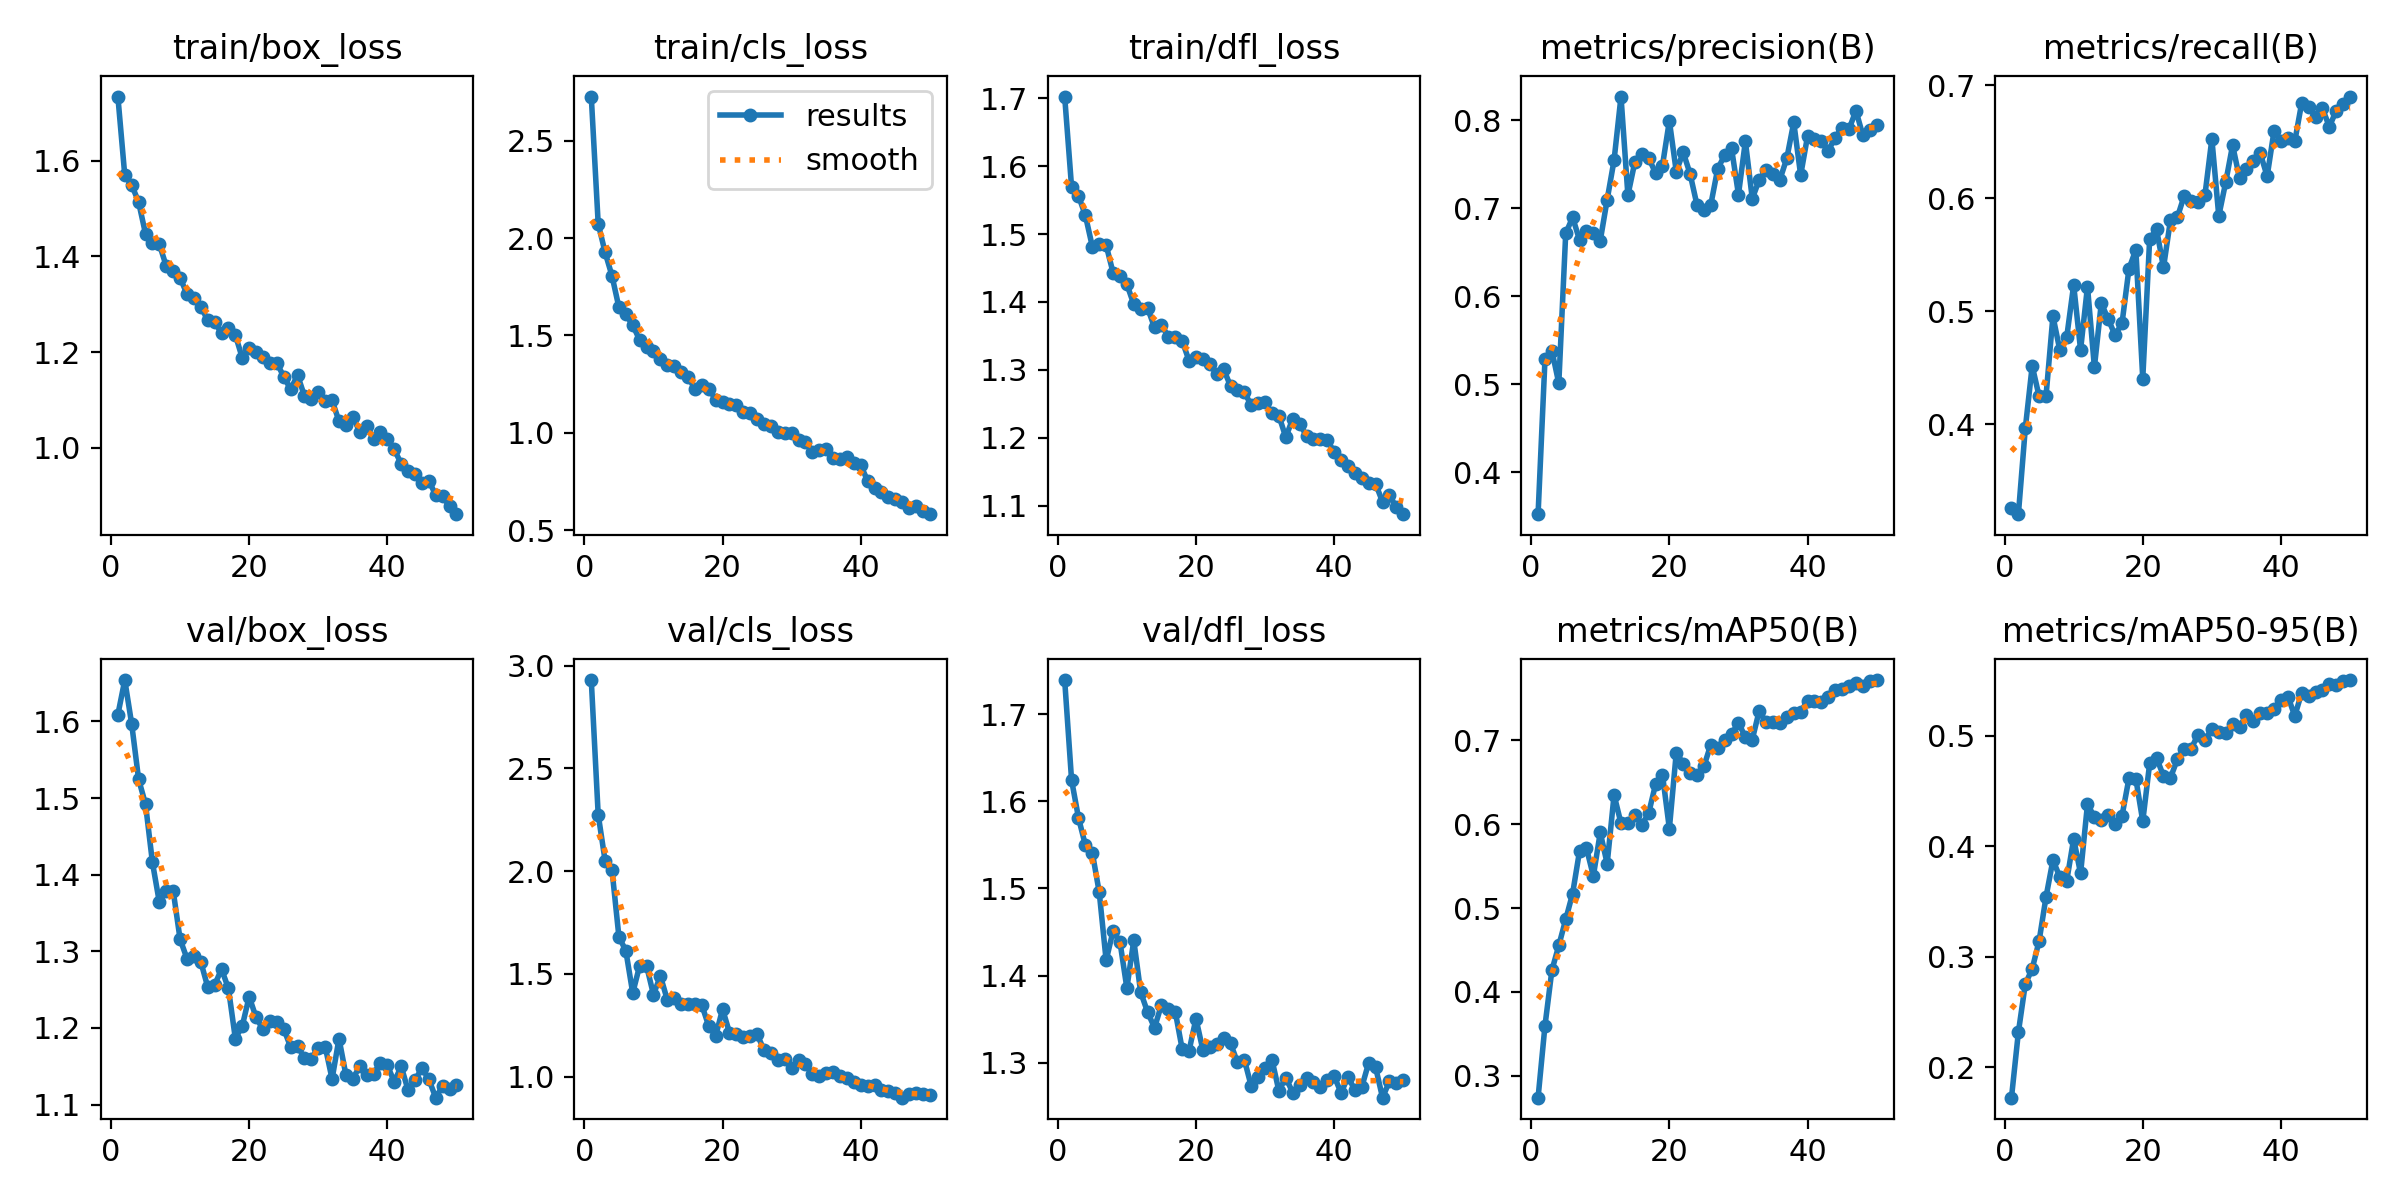

The data file committed next to this chart (first rows):
epoch, time, train/box_loss, train/cls_loss, train/dfl_loss, metrics/precision(B), metrics/recall(B), metrics/mAP50(B), metrics/mAP50-95(B), val/box_loss, val/cls_loss, val/dfl_loss, lr/pg0, lr/pg1, lr/pg2
1, 59.87, 1.734, 2.727, 1.702, 0.3521, 0.3263, 0.2739, 0.1723, 1.609, 2.93, 1.739, 0.0005515, 0.0005515, 0.0005515
2, 75.9, 1.569, 2.074, 1.569, 0.5281, 0.3205, 0.3598, 0.2315, 1.654, 2.275, 1.624, 0.001085, 0.001085, 0.001085
3, 92.45, 1.549, 1.927, 1.556, 0.538, 0.3963, 0.4259, 0.2751, 1.597, 2.051, 1.581, 0.001597, 0.001597, 0.001597
4, 118.9, 1.514, 1.806, 1.527, 0.5009, 0.4517, 0.4555, 0.2889, 1.525, 2.005, 1.55, 0.001568, 0.001568, 0.001568
5, 138.9, 1.447, 1.644, 1.482, 0.6713, 0.4247, 0.4865, 0.3141, 1.492, 1.68, 1.541, 0.001535, 0.001535, 0.001535
6, 161.7, 1.428, 1.608, 1.485, 0.6896, 0.4251, 0.5174, 0.3539, 1.416, 1.613, 1.496, 0.001502, 0.001502, 0.001502
7, 184.2, 1.426, 1.552, 1.484, 0.6639, 0.4957, 0.5681, 0.3873, 1.364, 1.406, 1.417, 0.001469, 0.001469, 0.001469
8, 206.5, 1.38, 1.477, 1.443, 0.6739, 0.4655, 0.5717, 0.372, 1.378, 1.54, 1.451, 0.001436, 0.001436, 0.001436
9, 229.5, 1.371, 1.44, 1.438, 0.6714, 0.4774, 0.5383, 0.3688, 1.379, 1.54, 1.439, 0.001403, 0.001403, 0.001403
10, 251.8, 1.356, 1.417, 1.426, 0.6632, 0.5233, 0.5903, 0.4065, 1.316, 1.399, 1.386, 0.00137, 0.00137, 0.00137
11, 274, 1.322, 1.379, 1.397, 0.7098, 0.4659, 0.5529, 0.3752, 1.291, 1.49, 1.44, 0.001337, 0.001337, 0.001337
12, 296.8, 1.314, 1.349, 1.39, 0.7548, 0.5219, 0.635, 0.4379, 1.294, 1.374, 1.381, 0.001304, 0.001304, 0.001304
13, 320.8, 1.295, 1.345, 1.391, 0.827, 0.4506, 0.6011, 0.4264, 1.286, 1.38, 1.358, 0.001271, 0.001271, 0.001271
14, 343, 1.267, 1.31, 1.362, 0.7148, 0.5072, 0.6016, 0.4233, 1.254, 1.355, 1.34, 0.001238, 0.001238, 0.001238
15, 364.3, 1.263, 1.286, 1.366, 0.7523, 0.4929, 0.6111, 0.4279, 1.256, 1.353, 1.366, 0.001205, 0.001205, 0.001205
16, 386.7, 1.24, 1.226, 1.349, 0.7621, 0.4789, 0.5992, 0.4196, 1.277, 1.352, 1.361, 0.001172, 0.001172, 0.001172
17, 408.2, 1.251, 1.245, 1.348, 0.7571, 0.4896, 0.6131, 0.4274, 1.252, 1.348, 1.359, 0.001139, 0.001139, 0.001139
18, 429.3, 1.236, 1.227, 1.343, 0.7402, 0.5375, 0.6476, 0.4613, 1.186, 1.246, 1.316, 0.001106, 0.001106, 0.001106
19, 449.6, 1.188, 1.17, 1.314, 0.7485, 0.5545, 0.6594, 0.4608, 1.203, 1.197, 1.314, 0.001073, 0.001073, 0.001073
20, 470.9, 1.208, 1.158, 1.318, 0.7993, 0.4405, 0.5949, 0.4225, 1.241, 1.328, 1.35, 0.00104, 0.00104, 0.00104
21, 491.7, 1.201, 1.146, 1.315, 0.7416, 0.5642, 0.6855, 0.4749, 1.214, 1.214, 1.315, 0.001007, 0.001007, 0.001007
22, 512.1, 1.19, 1.14, 1.308, 0.7638, 0.5724, 0.6724, 0.4798, 1.198, 1.207, 1.318, 0.0009739, 0.0009739, 0.0009739
23, 533.8, 1.178, 1.108, 1.294, 0.7391, 0.5388, 0.6606, 0.4634, 1.209, 1.191, 1.321, 0.0009409, 0.0009409, 0.0009409
24, 553.8, 1.178, 1.103, 1.301, 0.7036, 0.5804, 0.6589, 0.4617, 1.208, 1.196, 1.328, 0.0009078, 0.0009078, 0.0009078
25, 574.8, 1.149, 1.072, 1.276, 0.6975, 0.583, 0.6692, 0.4784, 1.199, 1.205, 1.322, 0.0008748, 0.0008748, 0.0008748
26, 597, 1.123, 1.045, 1.27, 0.7041, 0.6023, 0.6951, 0.4883, 1.175, 1.129, 1.3, 0.0008418, 0.0008418, 0.0008418
27, 617.7, 1.152, 1.036, 1.267, 0.745, 0.5972, 0.6905, 0.4881, 1.176, 1.113, 1.303, 0.0008088, 0.0008088, 0.0008088
28, 638.3, 1.109, 1.005, 1.248, 0.7602, 0.5969, 0.7011, 0.5009, 1.161, 1.08, 1.273, 0.0007758, 0.0007758, 0.0007758
29, 659.5, 1.102, 1.001, 1.252, 0.768, 0.6029, 0.7075, 0.4963, 1.16, 1.088, 1.283, 0.0007428, 0.0007428, 0.0007428
30, 682.2, 1.117, 0.9991, 1.252, 0.7156, 0.6525, 0.7212, 0.5059, 1.175, 1.044, 1.294, 0.0007098, 0.0007098, 0.0007098
31, 705, 1.099, 0.9633, 1.236, 0.7761, 0.5843, 0.7038, 0.5037, 1.176, 1.078, 1.303, 0.0006768, 0.0006768, 0.0006768
32, 727.9, 1.099, 0.9535, 1.233, 0.7109, 0.6141, 0.7011, 0.5028, 1.133, 1.062, 1.267, 0.0006438, 0.0006438, 0.0006438
33, 750.2, 1.056, 0.8993, 1.201, 0.7323, 0.647, 0.7353, 0.5109, 1.186, 1.011, 1.283, 0.0006108, 0.0006108, 0.0006108
34, 772.5, 1.048, 0.911, 1.228, 0.7436, 0.6178, 0.7215, 0.5079, 1.139, 1.005, 1.266, 0.0005778, 0.0005778, 0.0005778
35, 794.6, 1.064, 0.9153, 1.221, 0.7392, 0.6256, 0.7226, 0.5183, 1.134, 1.017, 1.275, 0.0005448, 0.0005448, 0.0005448
36, 816.3, 1.034, 0.8721, 1.203, 0.7326, 0.6327, 0.7204, 0.5128, 1.15, 1.02, 1.283, 0.0005118, 0.0005118, 0.0005118
37, 837.6, 1.046, 0.8665, 1.199, 0.7569, 0.6399, 0.7277, 0.5201, 1.139, 1.002, 1.277, 0.0004788, 0.0004788, 0.0004788
38, 859.8, 1.019, 0.874, 1.199, 0.7977, 0.6195, 0.733, 0.5207, 1.14, 0.9918, 1.272, 0.0004458, 0.0004458, 0.0004458
39, 882.7, 1.032, 0.8431, 1.196, 0.7376, 0.6597, 0.7344, 0.5241, 1.155, 0.975, 1.28, 0.0004127, 0.0004127, 0.0004127
40, 905, 1.019, 0.8325, 1.18, 0.782, 0.6511, 0.7472, 0.5323, 1.151, 0.9609, 1.284, 0.0003797, 0.0003797, 0.0003797
41, 944.9, 0.9966, 0.752, 1.167, 0.7786, 0.6532, 0.7474, 0.5354, 1.13, 0.9529, 1.265, 0.0003467, 0.0003467, 0.0003467
42, 968.4, 0.967, 0.7157, 1.158, 0.7766, 0.6503, 0.7457, 0.5178, 1.15, 0.9566, 1.284, 0.0003137, 0.0003137, 0.0003137
43, 990.8, 0.9513, 0.6936, 1.148, 0.7656, 0.6844, 0.7513, 0.5388, 1.119, 0.9323, 1.268, 0.0002807, 0.0002807, 0.0002807
44, 1012, 0.9446, 0.6687, 1.14, 0.7804, 0.6804, 0.7606, 0.5356, 1.132, 0.9289, 1.272, 0.0002477, 0.0002477, 0.0002477
45, 1034, 0.927, 0.6599, 1.134, 0.7917, 0.6718, 0.761, 0.539, 1.148, 0.9195, 1.3, 0.0002147, 0.0002147, 0.0002147
46, 1055, 0.9317, 0.6434, 1.132, 0.79, 0.6796, 0.7645, 0.5415, 1.133, 0.8973, 1.294, 0.0001817, 0.0001817, 0.0001817
47, 1077, 0.901, 0.6142, 1.106, 0.8109, 0.6632, 0.7687, 0.5464, 1.109, 0.9147, 1.26, 0.0001487, 0.0001487, 0.0001487
48, 1098, 0.8991, 0.6223, 1.115, 0.7829, 0.6776, 0.7651, 0.5454, 1.124, 0.9217, 1.279, 0.0001157, 0.0001157, 0.0001157
49, 1118, 0.8776, 0.5971, 1.098, 0.7887, 0.6836, 0.771, 0.549, 1.12, 0.9136, 1.276, 8.26832e-05, 8.26832e-05, 8.26832e-05
50, 1139, 0.8614, 0.5814, 1.088, 0.7947, 0.69, 0.772, 0.5503, 1.125, 0.912, 1.28, 4.96766e-05, 4.96766e-05, 4.96766e-05
